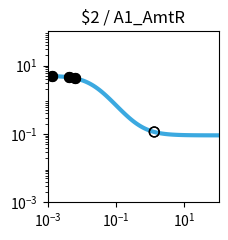

Write Python code to recreate this figure. (Note: this script raises an exception after producing the figure.)
import matplotlib.pyplot as plt
import matplotlib.ticker as ticker
import numpy as np

fig, ax = plt.subplots(figsize=(2.5,2.5))

plt.xlim(1.000000e-03, 1.000000e+02)
plt.ylim(1.000000e-03, 1.000000e+02)

x = np.array([1.000000e-03,1.122018e-03,1.258925e-03,1.412538e-03,1.584893e-03,1.778279e-03,1.995262e-03,2.238721e-03,2.511886e-03,2.818383e-03,3.162278e-03,3.548134e-03,3.981072e-03,4.466836e-03,5.011872e-03,5.623413e-03,6.309573e-03,7.079458e-03,7.943282e-03,8.912509e-03,1.000000e-02,1.122018e-02,1.258925e-02,1.412538e-02,1.584893e-02,1.778279e-02,1.995262e-02,2.238721e-02,2.511886e-02,2.818383e-02,3.162278e-02,3.548134e-02,3.981072e-02,4.466836e-02,5.011872e-02,5.623413e-02,6.309573e-02,7.079458e-02,7.943282e-02,8.912509e-02,1.000000e-01,1.122018e-01,1.258925e-01,1.412538e-01,1.584893e-01,1.778279e-01,1.995262e-01,2.238721e-01,2.511886e-01,2.818383e-01,3.162278e-01,3.548134e-01,3.981072e-01,4.466836e-01,5.011872e-01,5.623413e-01,6.309573e-01,7.079458e-01,7.943282e-01,8.912509e-01,1.000000e+00,1.122018e+00,1.258925e+00,1.412538e+00,1.584893e+00,1.778279e+00,1.995262e+00,2.238721e+00,2.511886e+00,2.818383e+00,3.162278e+00,3.548134e+00,3.981072e+00,4.466836e+00,5.011872e+00,5.623413e+00,6.309573e+00,7.079458e+00,7.943282e+00,8.912509e+00,1.000000e+01,1.122018e+01,1.258925e+01,1.412538e+01,1.584893e+01,1.778279e+01,1.995262e+01,2.238721e+01,2.511886e+01,2.818383e+01,3.162278e+01,3.548134e+01,3.981072e+01,4.466836e+01,5.011872e+01,5.623413e+01,6.309573e+01,7.079458e+01,7.943282e+01,8.912509e+01,1.000000e+02,])
y = np.array([4.950744e+00,4.937165e+00,4.921475e+00,4.903362e+00,4.882475e+00,4.858420e+00,4.830758e+00,4.799000e+00,4.762613e+00,4.721013e+00,4.673573e+00,4.619631e+00,4.558498e+00,4.489471e+00,4.411861e+00,4.325011e+00,4.228334e+00,4.121352e+00,4.003734e+00,3.875348e+00,3.736297e+00,3.586967e+00,3.428047e+00,3.260549e+00,3.085801e+00,2.905414e+00,2.721238e+00,2.535288e+00,2.349657e+00,2.166423e+00,1.987560e+00,1.814851e+00,1.649827e+00,1.493722e+00,1.347449e+00,1.211603e+00,1.086481e+00,9.721111e-01,8.682949e-01,7.746531e-01,6.906692e-01,6.157319e-01,5.491718e-01,4.902918e-01,4.383927e-01,3.927915e-01,3.528354e-01,3.179107e-01,2.874491e-01,2.609295e-01,2.378791e-01,2.178724e-01,2.005286e-01,1.855093e-01,1.725148e-01,1.612811e-01,1.515762e-01,1.431971e-01,1.359664e-01,1.297294e-01,1.243516e-01,1.197161e-01,1.157217e-01,1.122805e-01,1.093165e-01,1.067641e-01,1.045663e-01,1.026742e-01,1.010455e-01,9.964361e-02,9.843706e-02,9.739872e-02,9.650518e-02,9.573630e-02,9.507471e-02,9.450548e-02,9.401571e-02,9.359434e-02,9.323182e-02,9.291993e-02,9.265162e-02,9.242079e-02,9.222222e-02,9.205139e-02,9.190443e-02,9.177801e-02,9.166926e-02,9.157571e-02,9.149524e-02,9.142601e-02,9.136646e-02,9.131523e-02,9.127116e-02,9.123326e-02,9.120065e-02,9.117260e-02,9.114847e-02,9.112772e-02,9.110986e-02,9.109450e-02,9.108129e-02,])
c = "#3ba9e0"

hi_x = np.array([4.344320e-03,4.344320e-03,1.364842e-03,1.364842e-03,6.288889e-03,6.288889e-03,])
hi_y = np.array([4.506906e+00,4.506906e+00,4.909039e+00,4.909039e+00,4.231232e+00,4.231232e+00,])
lo_x = np.array([1.313885e+00,1.313885e+00,])
lo_y = np.array([1.143843e-01,1.143843e-01,])

plt.loglog(x,y,lw=3,color=c)
plt.scatter(hi_x,hi_y,marker='o',s=50,color='black',zorder=10)
plt.scatter(lo_x,lo_y,marker='o',s=50,edgecolors='black',color='none',zorder=10)

plt.title("$2 / A1_AmtR")

ax.xaxis.set_major_locator(ticker.LogLocator(numticks=3))
ax.yaxis.set_major_locator(ticker.LogLocator(numticks=3))

ax.set_aspect('equal')
plt.tight_layout()

plt.savefig("/content/output/0x40/response_plot_$2_A1_AmtR.png", bbox_inches='tight')
